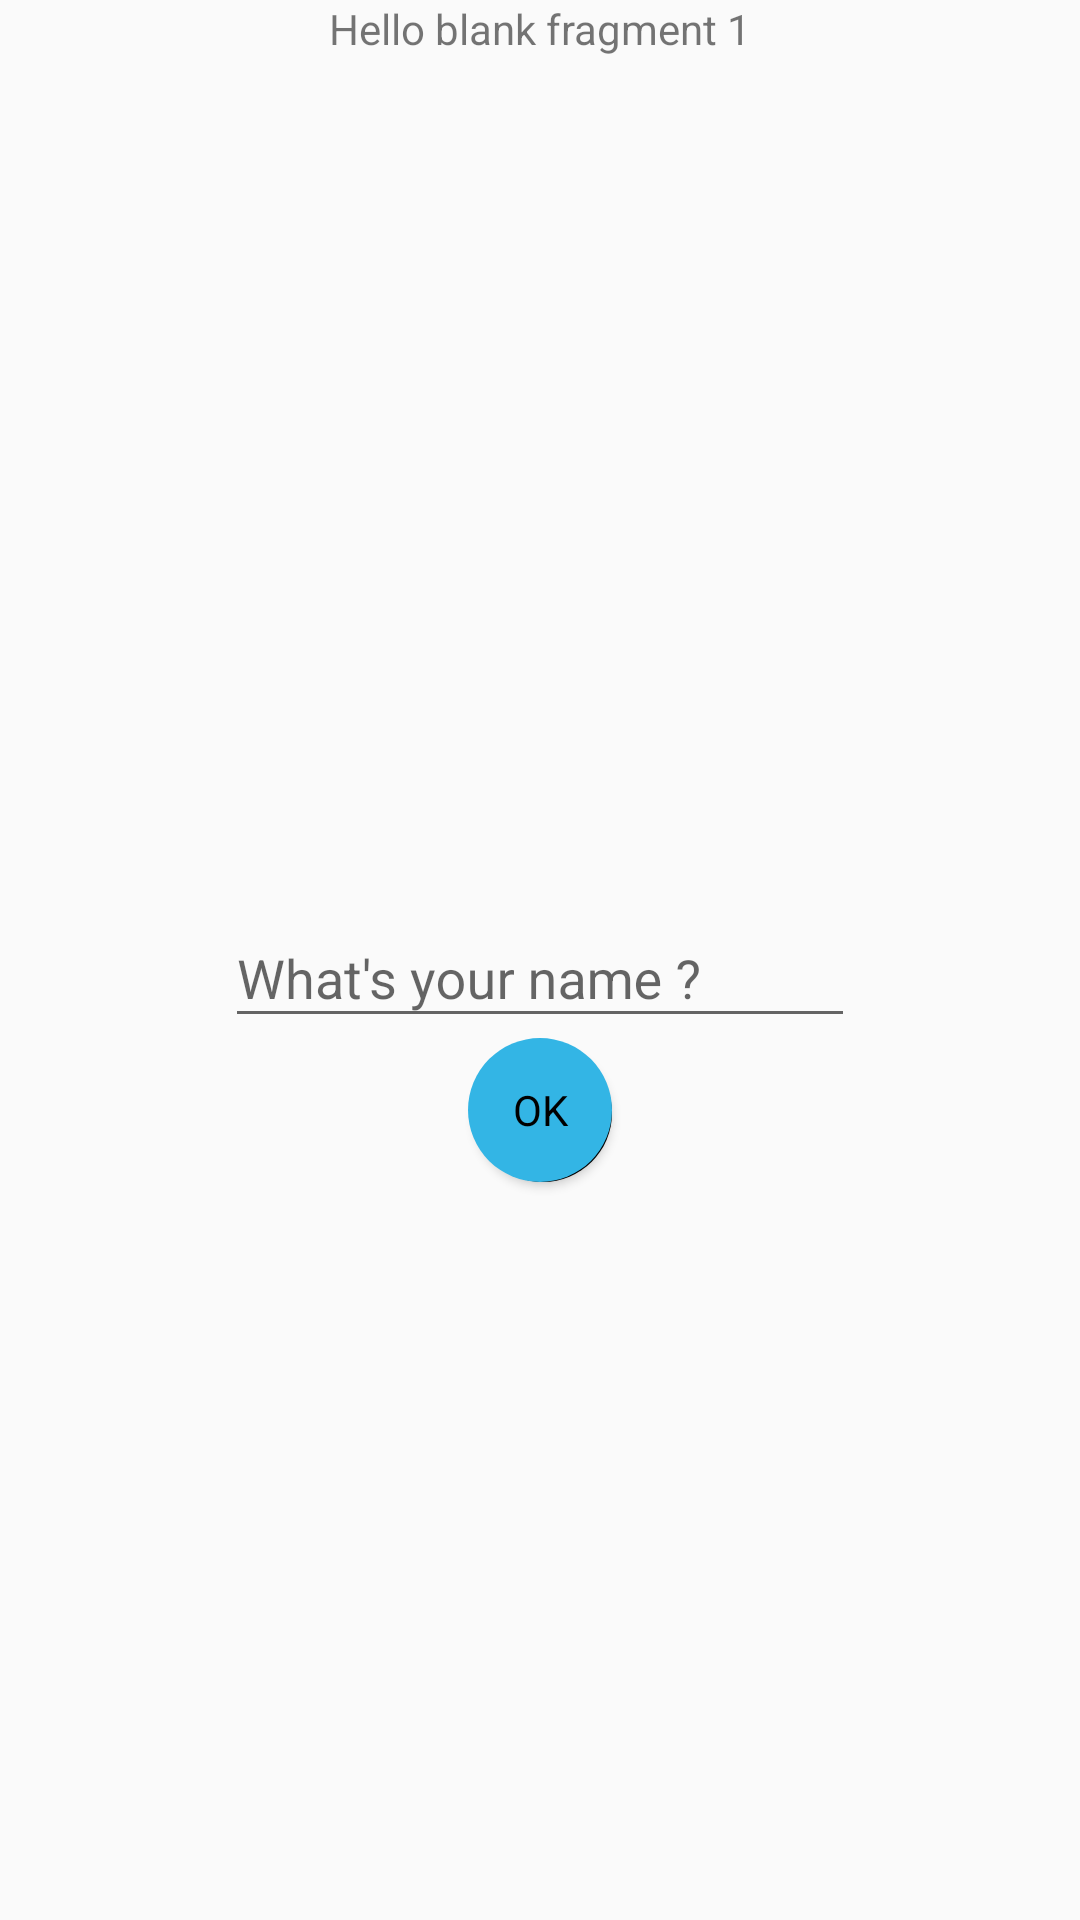

This screen was rendered from an Android layout file. Write that file and the resources it references.
<!-- AndroidManifest.xml: application theme AppTheme -->
<!-- res/layout/fragment_first_blank.xml -->
<RelativeLayout xmlns:android="http://schemas.android.com/apk/res/android"
    xmlns:tools="http://schemas.android.com/tools" android:layout_width="match_parent"
    android:layout_height="match_parent"
    tools:context="com.b1project.mytestapplication.FirstBlankFragment">

    <TextView android:layout_width="match_parent" android:layout_height="match_parent"
        android:text="@string/hello_blank_fragment_1"
        android:gravity="center_horizontal" />
    <android.support.design.widget.TextInputLayout
        android:layout_width="wrap_content"
        android:layout_height="wrap_content"
        android:layout_gravity="center"
        android:id="@+id/textInputLayout"
        android:layout_centerInParent="true">
        <EditText
            android:layout_width="wrap_content"
            android:layout_height="wrap_content"
            android:inputType="textPersonName"
            android:ems="10"
            android:id="@+id/editText"
            android:hint="@string/whatsyourname" />
    </android.support.design.widget.TextInputLayout>

    <Button
        android:text="@android:string/ok"
        android:id="@+id/button"
        android:layout_below="@id/textInputLayout"
        style="@style/RoundButton"
        android:layout_centerHorizontal="true" />

</RelativeLayout>
<!-- resources referenced by this layout -->
<resources>
  <string name="hello_blank_fragment_1">Hello blank fragment 1</string>
  <string name="whatsyourname">What\'s your name ?</string>
  <style name="RoundButton" parent="android:Widget.Button">
          <item name="android:layout_width">@dimen/round_button_radius</item>
          <item name="android:layout_height">@dimen/round_button_radius</item>
          <item name="android:background">@drawable/round_button_selector</item>
      </style>
  <style name="AppTheme" parent="Theme.AppCompat.Light.DarkActionBar">
          
      </style>
  <dimen name="round_button_radius">48dp</dimen>
  <!-- drawable round_button_selector (drawable-nodpi) -->
  <?xml version="1.0" encoding="utf-8"?>
  <selector xmlns:android="http://schemas.android.com/apk/res/android">
      <item android:state_pressed="true" android:drawable="@drawable/round_button_pressed"/>
      <item android:state_enabled="false" android:drawable="@drawable/round_button_inactive" />
      <item android:drawable="@drawable/round_button_active" />
  </selector>
  <!-- drawable round_button_pressed (drawable-nodpi) -->
  <?xml version="1.0" encoding="utf-8"?>
  <layer-list xmlns:android="http://schemas.android.com/apk/res/android">
      <item android:top="2dp" android:left="2dp">
          <shape android:shape="oval">
              <solid android:color="@android:color/black" />
              <size android:height="48dp" android:width="48dp" />
          </shape>
      </item>
      <item>
          <shape android:shape="oval">
              <solid android:color="@android:color/holo_blue_dark" />
              <size android:width="40dp" android:height="40dp" />
          </shape>
      </item>
  </layer-list>
  <!-- drawable round_button_inactive (drawable-nodpi) -->
  <?xml version="1.0" encoding="utf-8"?>
  <layer-list xmlns:android="http://schemas.android.com/apk/res/android">
      <item android:top="2dp" android:left="2dp">
          <shape android:shape="oval">
              <solid android:color="@android:color/black" />
              <size android:height="48dp" android:width="48dp" />
          </shape>
      </item>
      <item>
          <shape android:shape="oval">
              <solid android:color="@android:color/tertiary_text_dark" />
              <size android:width="40dp" android:height="40dp" />
          </shape>
      </item>
  </layer-list>
  <!-- drawable round_button_active (drawable-nodpi) -->
  <?xml version="1.0" encoding="utf-8"?>
  <layer-list xmlns:android="http://schemas.android.com/apk/res/android">
      <item android:top="2dp" android:left="2dp">
          <shape android:shape="oval">
              <solid android:color="@android:color/black" />
              <size android:height="48dp" android:width="48dp" />
          </shape>
      </item>
      <item>
          <shape android:shape="oval">
              <solid android:color="@android:color/holo_blue_light" />
              <size android:width="40dp" android:height="40dp" />
          </shape>
      </item>
  </layer-list>
</resources>
